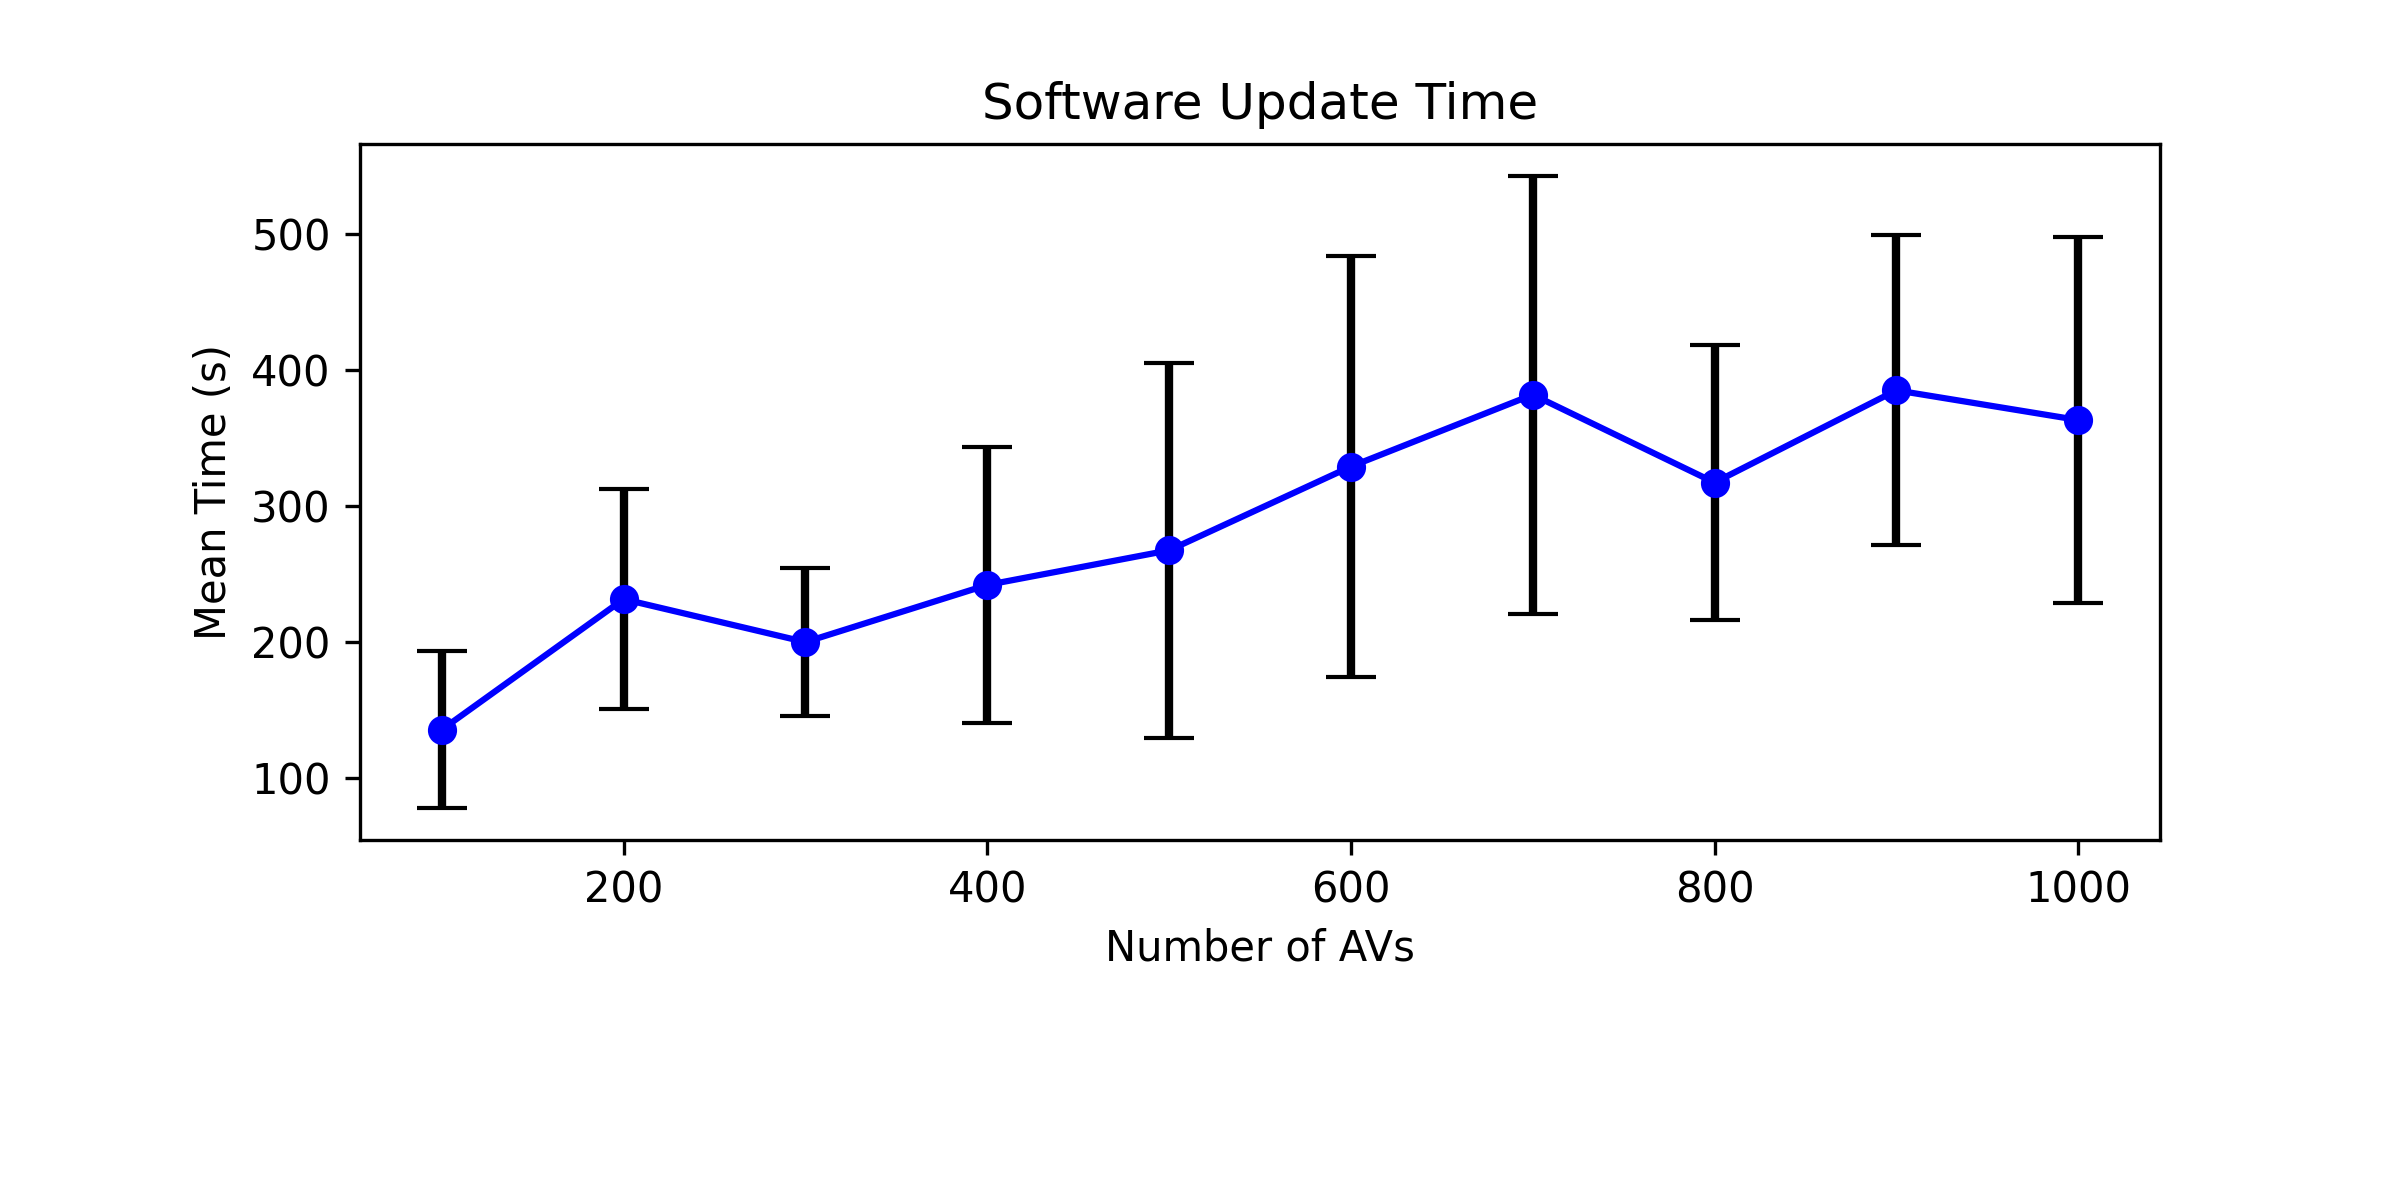

The file beside this chart, header and first rows:
, total_av, dav, cav, mean_time, std_dev
0, 100, 40, 60, 135.6, 57.94
1, 200, 80, 120, 231.6, 80.81
2, 300, 120, 180, 200, 54.51
3, 400, 160, 240, 242.1, 101.6
4, 500, 200, 300, 267.5, 137.8
5, 600, 240, 360, 329.2, 154.6
6, 700, 280, 420, 382.1, 161.2
7, 800, 320, 480, 317.4, 101
8, 900, 360, 540, 385.3, 114.1
9, 1000, 400, 600, 363.4, 135
